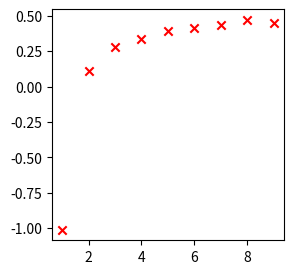

Reproduce this figure in Python. (Note: this script raises an exception after producing the figure.)
import numpy as np
import matplotlib.pyplot as plt
from scipy.stats import binom

def prob_bi_greater_than_or_equal_two(n, zeta):
    """Probability that a draw is greater than or equal to two in any given trial."""
    return 1 - binom.pmf(0, n, zeta) - binom.pmf(1, n, zeta)

def prob_bim_greater_than_or_equal_two(n, zeta):
    """Probability that both elements in the sequence are one or greater."""
    return (1 - binom.pmf(0, n, zeta))**2

def simulate_for_n(n, zeta, nframes, numm, lamb=0.0075):
    B = lamb*nframes*zeta
    prob_zero_lag = prob_bi_greater_than_or_equal_two(n, zeta)
    prob_nonzero_lag = prob_bim_greater_than_or_equal_two(n, zeta)
    num_zero_lag = binom.rvs(nframes, prob_zero_lag)
    nums_nonzero_lag = [binom.rvs(nframes, prob_nonzero_lag) for _ in range(numm)]
    avg_num_nonzero_lag = np.mean(np.array(nums_nonzero_lag))
    return (num_zero_lag-B) / (avg_num_nonzero_lag-B)


nframes = 500000
ns = np.arange(1,10,1)
numm = 100
fig,ax=plt.subplots(figsize=(3,3))

ratios = []
zeta = 0.015
for n in ns:
    ratio = simulate_for_n(n, zeta, nframes, numm)
    ratios.append(ratio)
ratios = np.array(ratios)
ax.scatter(ns, ratios, color='red', marker='x', label=r'$\zeta = 0.01$')

ratios = []
zeta = 0.02
for n in ns:
    ratio = simulate_for_n(n, zeta, nframes, numm)
    ratios.append(ratio)
ratios = np.array(ratios)
ax.scatter(ns, ratios, color='blue', marker='x', label=r'$\zeta = 0.02$')

ratios = []
zeta = 0.05
for n in ns:
    ratio = simulate_for_n(n, zeta, nframes, numm)
    ratios.append(ratio)
ratios = np.array(ratios)
ax.scatter(ns, ratios, color='lime', marker='x', label=r'$\zeta = 0.05$')


ax.set_xlabel('Number of Flurophores (N)')
ax.set_ylabel(r'$g^{(2)}(0)$')
ax.legend()
plt.tight_layout()
plt.show()
